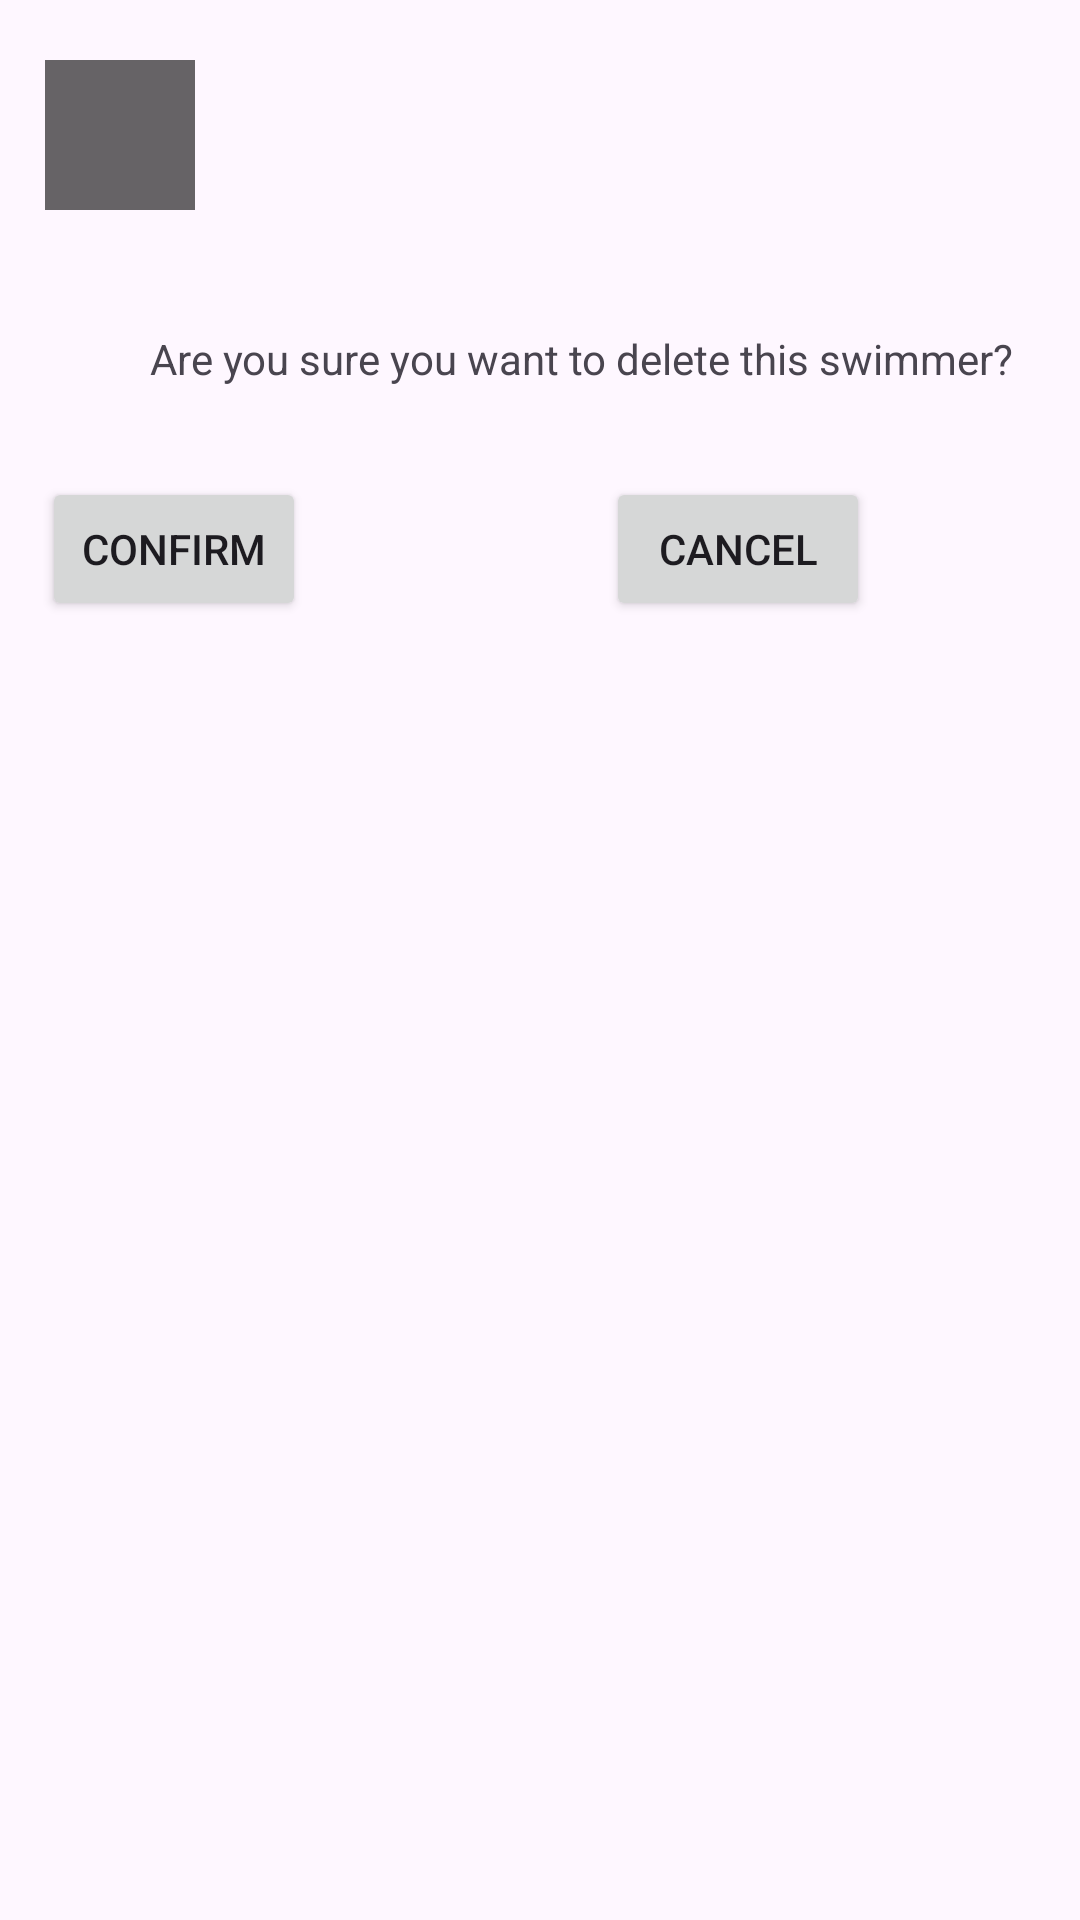

Here is an Android app screen rendered from its layout file. Give the layout XML and the strings, colors and styles it references.
<!-- AndroidManifest.xml: application theme Theme.SwimmingTeamTracker -->
<!-- res/layout/delete_swimmer.xml -->
<?xml version="1.0" encoding="utf-8"?>
<LinearLayout
    xmlns:android="http://schemas.android.com/apk/res/android"
    xmlns:app="http://schemas.android.com/apk/res-auto"
    xmlns:tools="http://schemas.android.com/tools"
    android:layout_width="match_parent"
    android:layout_height="wrap_content"
    android:orientation="vertical"
    tools:context=".service.DeleteSwimmer">

    <com.google.android.material.imageview.ShapeableImageView
        android:id="@+id/goBackArrow"
        android:layout_width="50dp"
        android:layout_height="50dp"
        android:layout_marginTop="20dp"
        android:layout_marginLeft="15dp"
        android:background="@color/opacity_black"
        app:srcCompat="@drawable/baseline_arrow_back_24"/>


    <TextView
        android:id="@+id/deleteMessage"
        android:layout_width="wrap_content"
        android:layout_height="wrap_content"
        android:layout_marginTop="40dp"
        android:layout_marginLeft="50dp"
        android:text="Are you sure you want to delete this swimmer?" />

    <LinearLayout
        android:layout_width="match_parent"
        android:layout_height="wrap_content"
        android:orientation="horizontal"
        android:gravity="end">

        <Button
            android:id="@+id/confirmButton"
            android:layout_width="wrap_content"
            android:layout_height="wrap_content"
            android:layout_marginEnd="100dp"
            android:layout_marginTop="30dp"
            android:onClick="onDeleteButtonClick"
            android:text="Confirm" />

        <Button
            android:id="@+id/cancelButton"
            android:layout_width="wrap_content"
            android:layout_height="wrap_content"
            android:layout_marginTop="30dp"
            android:layout_marginEnd="70dp"
            android:onClick="onCancelButtonClick"
            android:text="Cancel" />
    </LinearLayout>
</LinearLayout>
<!-- resources referenced by this layout -->
<resources>
  <color name="opacity_black">#99000000</color>
  <style name="Theme.SwimmingTeamTracker" parent="Base.Theme.SwimmingTeamTracker" />
  <style name="Base.Theme.SwimmingTeamTracker" parent="Theme.Material3.DayNight.NoActionBar">
          
          
      </style>
</resources>
